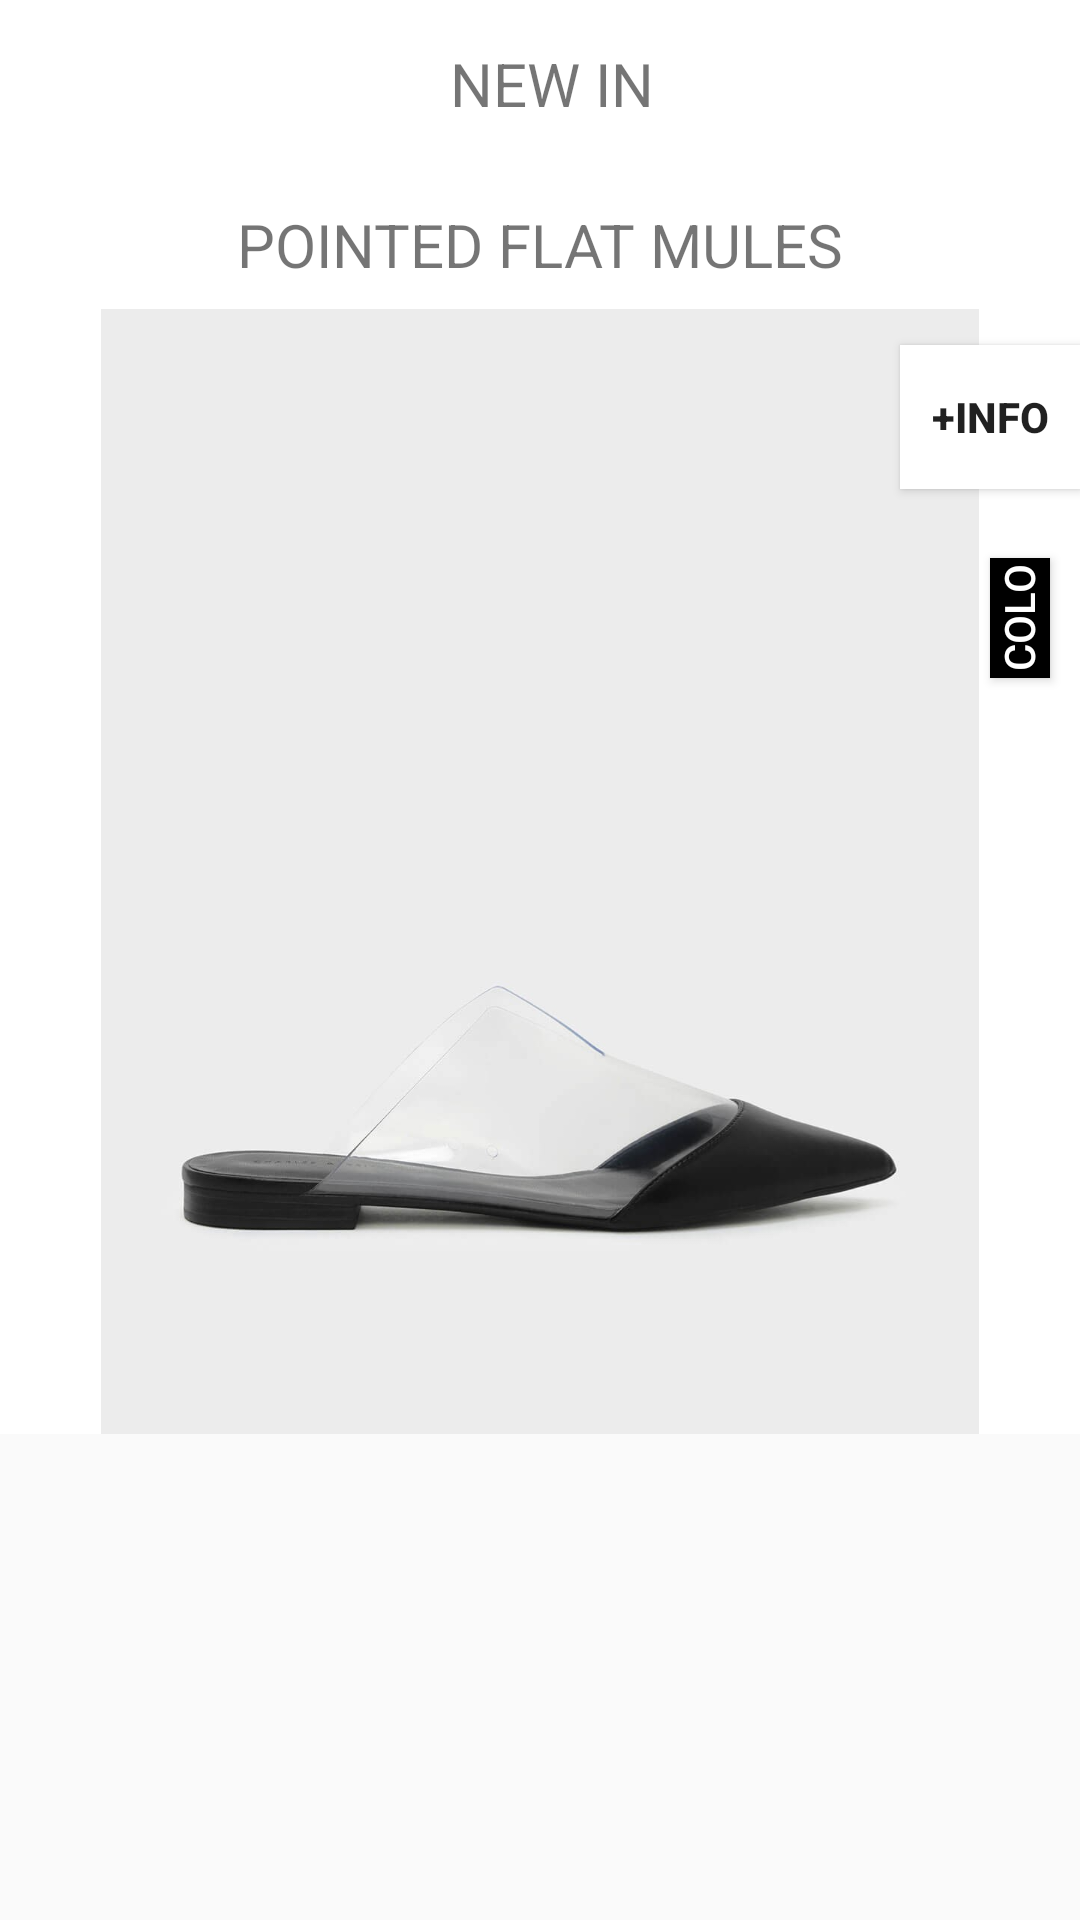

Here is an Android app screen rendered from its layout file. Give the layout XML and the strings, colors and styles it references.
<!-- AndroidManifest.xml: activity theme AppTheme.NoActionBar -->
<!-- res/layout/activity_ck_detail.xml -->
<?xml version="1.0" encoding="utf-8"?>
<RelativeLayout xmlns:android="http://schemas.android.com/apk/res/android"
    android:layout_width="match_parent"
    android:layout_height="match_parent"
    xmlns:app="http://schemas.android.com/apk/res-auto">

    <android.support.design.widget.AppBarLayout
        android:id="@+id/appbar"
        android:layout_width="match_parent"
        android:layout_height="wrap_content"
        app:elevation="0dp">


        <android.support.v7.widget.Toolbar
            android:layout_width="match_parent"
            android:layout_height="?attr/actionBarSize"
            app:layout_collapseMode="pin">

            <ImageView
                android:id="@+id/iv_detail_back_arrow"
                android:layout_width="wrap_content"
                android:layout_height="wrap_content"
                android:src="@drawable/ic_arrow_back_black_24dp"/>

            <TextView
                android:id="@+id/tv_new_in"
                android:layout_width="wrap_content"
                android:layout_height="wrap_content"
                android:text="NEW IN"
                android:layout_marginLeft="150dp"
                android:textSize="@dimen/item_text_size"
                />

        </android.support.v7.widget.Toolbar>

    </android.support.design.widget.AppBarLayout>
    <RelativeLayout
        android:layout_width="wrap_content"
        android:layout_height="wrap_content"
        android:layout_below="@id/appbar"
        android:layout_centerHorizontal="true"
        android:background="@color/primaryColor"
        >

    <TextView
        android:id="@+id/tv_detail_item_name"
        android:layout_width="wrap_content"
        android:layout_height="wrap_content"
        android:layout_marginTop="@dimen/margin_card_medium_2"
        android:text="POINTED FLAT MULES"
        android:layout_centerHorizontal="true"
        android:textSize="@dimen/item_text_size"
        />

    <ImageView
        android:id="@+id/iv_detail_item"
        android:layout_width="@dimen/item_list_width"
        android:layout_height="wrap_content"
        android:src="@drawable/shoe"
        android:layout_centerHorizontal="true"
        android:background="@color/primaryColor"
        android:layout_below="@id/tv_detail_item_name"
        android:layout_marginTop="@dimen/margin_medium"

        />

    <Button
        android:id="@+id/btn_info"
        android:layout_width="@dimen/info_btn_width"
        android:layout_height="wrap_content"
        android:text="+INFO"
        android:background="@color/primaryColor"
        android:layout_marginTop="@dimen/margin_medium_3"
        android:layout_marginLeft="@dimen/info_btn_position"
        android:layout_below="@id/tv_detail_item_name"
        android:textStyle="bold"
        />

        <Button
            android:id="@+id/btn_colors"
            android:layout_width="80dp"
            android:layout_height="20dp"
            android:text="COLOURS"
            android:textColor="@color/primaryColor"
            android:rotation="-90"
            android:background="@color/secondaryDarkColor"
            android:layout_marginTop="140dp"
            android:layout_marginLeft="320dp"
            />

    </RelativeLayout>

</RelativeLayout>
<!-- resources referenced by this layout -->
<resources>
  <color name="primaryColor">#ffffff</color>
  <color name="secondaryDarkColor">#000000</color>
  <dimen name="info_btn_position">300dp</dimen>
  <dimen name="info_btn_width">64dp</dimen>
  <dimen name="item_list_width">320dp</dimen>
  <dimen name="item_text_size">20sp</dimen>
  <dimen name="margin_card_medium_2">12dp</dimen>
  <dimen name="margin_medium">8dp</dimen>
  <dimen name="margin_medium_3">20dp</dimen>
  <!-- drawable shoe: jpg bitmap (drawable-xxxhdpi, 43685 bytes) -->
  <style name="AppTheme.NoActionBar">
          <item name="windowActionBar">false</item>
          <item name="windowNoTitle">true</item>
      </style>
</resources>
